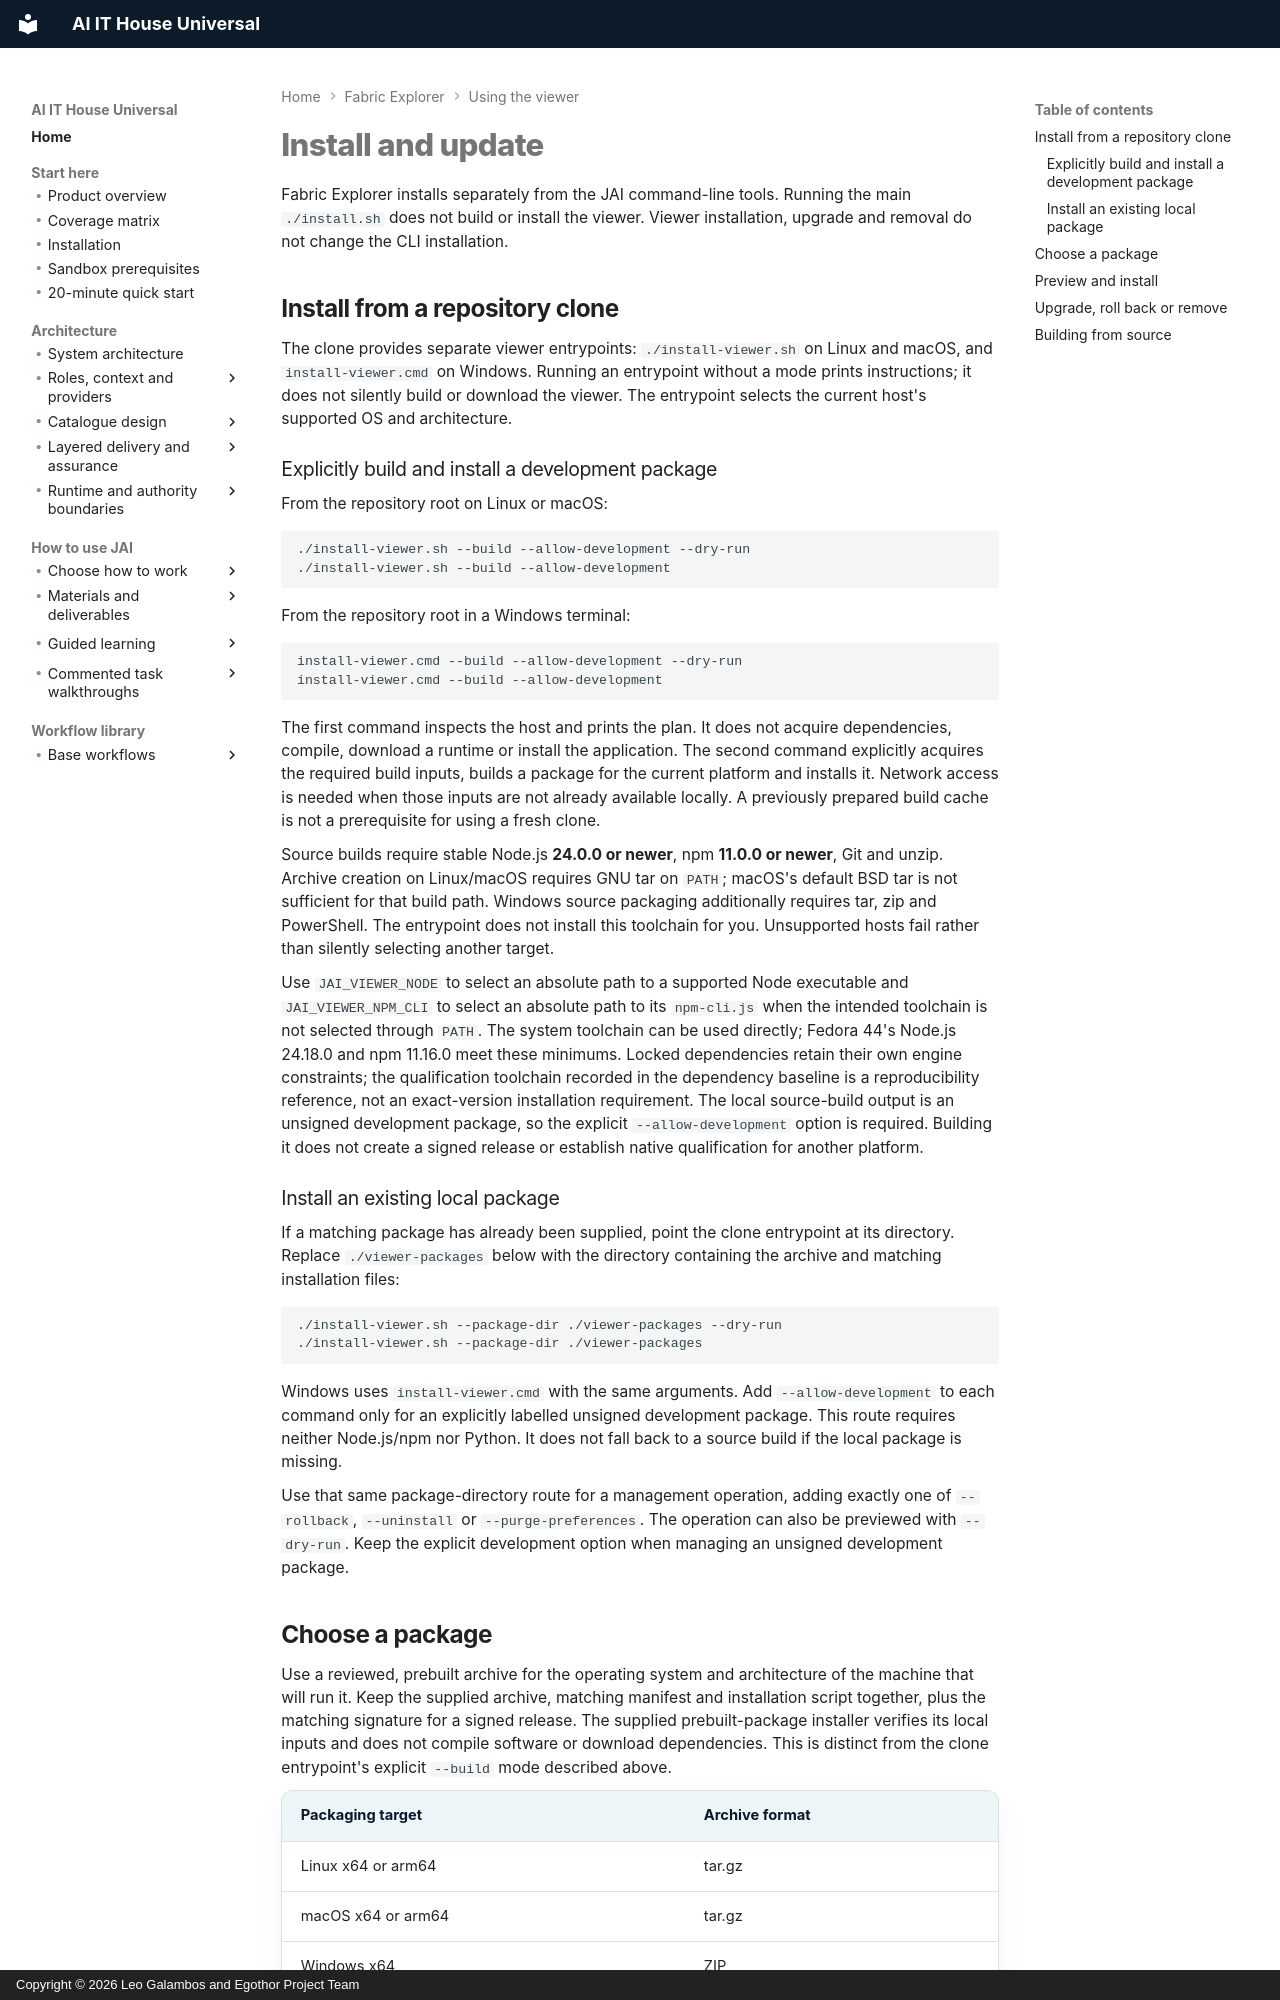

repository: leogalambos/JAI · page: fabric-explorer/installation/index.html · generator: mkdocs · copyright: Copyright © 2026 Leo Galambos and Egothor Project Team

# Install and update

Fabric Explorer installs separately from the JAI command-line tools. Running the
main `./install.sh` does not build or install the viewer. Viewer installation,
upgrade and removal do not change the CLI installation.

## Install from a repository clone

The clone provides separate viewer entrypoints: `./install-viewer.sh` on Linux
and macOS, and `install-viewer.cmd` on Windows. Running an entrypoint without a
mode prints instructions; it does not silently build or download the viewer.
The entrypoint selects the current host's supported OS and architecture.

### Explicitly build and install a development package

From the repository root on Linux or macOS:

```sh
./install-viewer.sh --build --allow-development --dry-run
./install-viewer.sh --build --allow-development
```

From the repository root in a Windows terminal:

```bat
install-viewer.cmd --build --allow-development --dry-run
install-viewer.cmd --build --allow-development
```

The first command inspects the host and prints the plan. It does not acquire
dependencies, compile, download a runtime or install the application. The second
command explicitly acquires the required build inputs, builds a package for
the current platform and installs it. Network access is needed when those
inputs are not already available locally. A previously prepared build cache is
not a prerequisite for using a fresh clone.

Source builds require stable Node.js **24.0.0 or newer**, npm **11.0.0 or newer**, Git and unzip. Archive
creation on Linux/macOS requires GNU tar on `PATH`; macOS's default BSD tar is
not sufficient for that build path. Windows source packaging additionally
requires tar, zip and PowerShell. The entrypoint does not install this toolchain for
you. Unsupported hosts fail rather than silently selecting another target.

Use `JAI_VIEWER_NODE` to select an absolute path to a supported Node executable
and `JAI_VIEWER_NPM_CLI` to select an absolute path to its
`npm-cli.js` when the intended toolchain is not selected through `PATH`.
The system toolchain can be used directly; Fedora 44's Node.js 24.18.0 and
npm 11.16.0 meet these minimums. Locked dependencies retain their own engine
constraints; the qualification toolchain recorded in the dependency baseline
is a reproducibility reference, not an exact-version installation requirement.
The local source-build output is an unsigned development package, so the
explicit `--allow-development` option is required. Building it does not create
a signed release or establish native qualification for another platform.

### Install an existing local package

If a matching package has already been supplied, point the clone entrypoint at
its directory. Replace `./viewer-packages` below with the directory containing
the archive and matching installation files:

```sh
./install-viewer.sh --package-dir ./viewer-packages --dry-run
./install-viewer.sh --package-dir ./viewer-packages
```

Windows uses `install-viewer.cmd` with the same arguments. Add
`--allow-development` to each command only for an explicitly labelled unsigned
development package. This route requires neither Node.js/npm nor Python. It
does not fall back to a source build if the local package is missing.

Use that same package-directory route for a management operation, adding
exactly one of `--rollback`, `--uninstall` or `--purge-preferences`. The operation
can also be previewed with `--dry-run`. Keep the explicit development option
when managing an unsigned development package.
